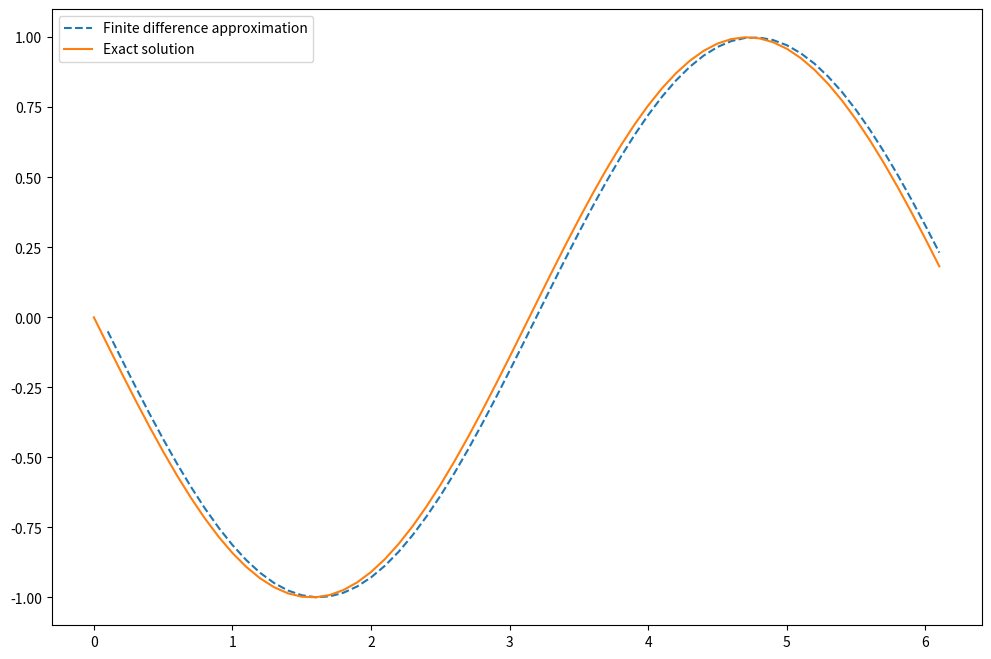

This chart was generated by the following Python code: (Note: this script raises an exception after producing the figure.)
import numpy as np
error = "error"

def my_finite_diff(fx, xi, fd_type):
    if len(fx) != len(xi):
        raise ValueError("Lengths of fx and xi should be the same")
    n = len(fx)
    dfxi = np.zeros(n-2)
    if fd_type == 'Forward':
        for i in range(0, n-2):
            dfxi[i] = (fx[i+1] - fx[i]) / (xi[i+1] - xi[i])
    elif fd_type == 'Backward':
        for i in range(1, n-1):
            dfxi[i-1] = (fx[i] - fx[i-1]) / (xi[i] - xi[i-1])
    elif fd_type == 'Centered':
        for i in range(1, n-1):
            dfxi[i-1] = (fx[i+1] - fx[i-1]) / (xi[i+1] - xi[i-1])
    else:
        raise ValueError("Invalid fd_type. Use 'Forward', 'Backward', or 'Centered'")
    
    return dfxi

from matplotlib import pyplot as plt
# step size
h = 0.1
# define grid
x = np.arange(0, 2*np.pi, h) 
# compute function
y = np.cos(x) 

# compute vector of forward differences
# forward_diff = np.diff(y)/h 
forward_diff = my_finite_diff(y, x, "Forward")
# compute corresponding grid
x_diff = x[:-1:] 
# compute exact solution
exact_solution = -np.sin(x_diff) 

# Plot solution
plt.figure(figsize = (12, 8))
plt.plot(x[1:-1], forward_diff, '--', label = 'Finite difference approximation')
plt.plot(x_diff, exact_solution, \
         label = 'Exact solution')
plt.legend()
plt.show()

# Compute max error between 
# numerical derivative and exact solution
max_error = max(abs(exact_solution - forward_diff))
print(max_error)